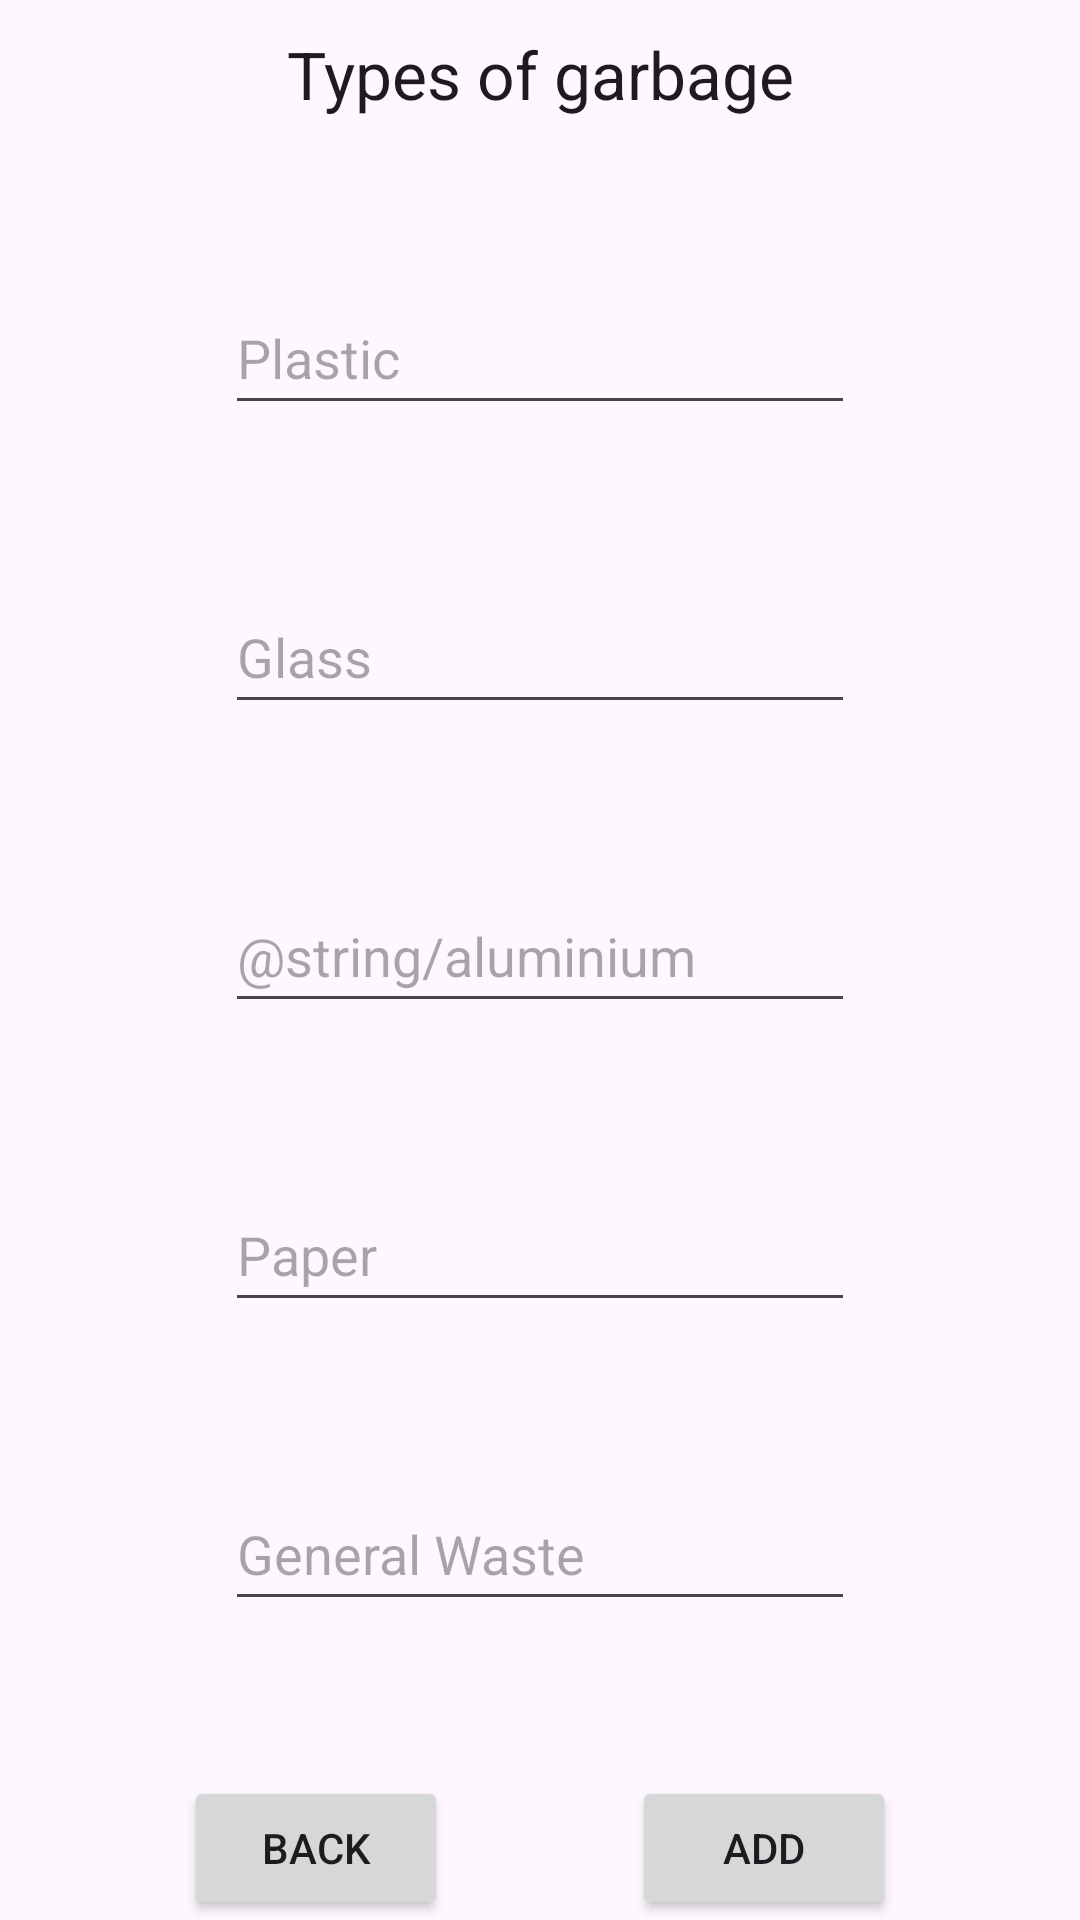

Android layout source for this screen:
<!-- AndroidManifest.xml: application theme Theme.RecyclingRewardApplication -->
<!-- res/layout/activity_form_fragment.xml -->
<?xml version="1.0" encoding="utf-8"?>
<androidx.constraintlayout.widget.ConstraintLayout xmlns:android="http://schemas.android.com/apk/res/android"
    xmlns:app="http://schemas.android.com/apk/res-auto"
    xmlns:tools="http://schemas.android.com/tools"
    android:layout_width="match_parent"
    android:layout_height="match_parent"
    tools:context=".FormFragment">

    <TextView
        android:id="@+id/form_title"
        android:layout_width="wrap_content"
        android:layout_height="32dp"
        android:layout_marginTop="10dp"
        android:text="@string/types_of_garbage"
        android:textAlignment="center"
        android:textAppearance="@style/TextAppearance.AppCompat.Large"
        app:layout_constraintEnd_toEndOf="parent"
        app:layout_constraintStart_toStartOf="parent"
        app:layout_constraintTop_toTopOf="parent" />

    <Button
        android:id="@+id/addBtn"
        android:layout_width="wrap_content"
        android:layout_height="wrap_content"
        android:onClick="onClickAdd"
        android:text="@string/add"
        app:layout_constraintBottom_toBottomOf="parent"
        app:layout_constraintEnd_toEndOf="parent"
        app:layout_constraintHorizontal_bias="0.5"
        app:layout_constraintStart_toEndOf="@+id/button_back_form" />

    <Button
        android:id="@+id/button_back_form"
        android:layout_width="wrap_content"
        android:layout_height="wrap_content"
        android:onClick="onBackButtonClick"
        android:text="@string/back"
        app:layout_constraintBaseline_toBaselineOf="@+id/addBtn"
        app:layout_constraintEnd_toStartOf="@+id/addBtn"
        app:layout_constraintHorizontal_bias="0.5"
        app:layout_constraintStart_toStartOf="parent" />

    <EditText
        android:id="@+id/plastic_text"
        android:layout_width="wrap_content"
        android:layout_height="48dp"
        android:ems="10"
        android:hint="@string/plastic"
        android:inputType="text"
        app:layout_constraintBottom_toTopOf="@+id/glass_text"
        app:layout_constraintStart_toStartOf="@+id/glass_text"
        app:layout_constraintTop_toBottomOf="@+id/form_title" />

    <EditText
        android:id="@+id/glass_text"
        android:layout_width="wrap_content"
        android:layout_height="48dp"
        android:ems="10"
        android:hint="@string/glass"
        android:inputType="text"
        app:layout_constraintBottom_toTopOf="@+id/aluminium_text"
        app:layout_constraintStart_toStartOf="@+id/aluminium_text"
        app:layout_constraintTop_toBottomOf="@+id/plastic_text" />

    <EditText
        android:id="@+id/aluminium_text"
        android:layout_width="wrap_content"
        android:layout_height="48dp"
        android:ems="10"
        android:hint="@string/aluminium"
        android:inputType="text"
        app:layout_constraintBottom_toTopOf="@+id/paper_text"
        app:layout_constraintStart_toStartOf="@+id/paper_text"
        app:layout_constraintTop_toBottomOf="@+id/glass_text" />

    <EditText
        android:id="@+id/paper_text"
        android:layout_width="wrap_content"
        android:layout_height="48dp"
        android:ems="10"
        android:hint="@string/paper"
        android:inputType="text"
        app:layout_constraintBottom_toTopOf="@+id/general_waste_text"
        app:layout_constraintStart_toStartOf="@+id/general_waste_text"
        app:layout_constraintTop_toBottomOf="@+id/aluminium_text" />

    <EditText
        android:id="@+id/general_waste_text"
        android:layout_width="wrap_content"
        android:layout_height="48dp"
        android:ems="10"
        android:hint="@string/general_waste"
        android:inputType="text"
        app:layout_constraintBottom_toTopOf="@+id/addBtn"
        app:layout_constraintEnd_toEndOf="parent"
        app:layout_constraintStart_toStartOf="parent"
        app:layout_constraintTop_toBottomOf="@+id/paper_text" />

</androidx.constraintlayout.widget.ConstraintLayout>
<!-- resources referenced by this layout -->
<resources>
  <string name="add">Add</string>
  <string name="back">Back</string>
  <string name="general_waste">General Waste</string>
  <string name="glass">Glass</string>
  <string name="paper">Paper</string>
  <string name="plastic">Plastic</string>
  <string name="types_of_garbage">Types of garbage</string>
  <style name="Theme.RecyclingRewardApplication" parent="Base.Theme.RecyclingRewardApplication" />
  <style name="Base.Theme.RecyclingRewardApplication" parent="Theme.Material3.DayNight.NoActionBar">
          
          
      </style>
</resources>
